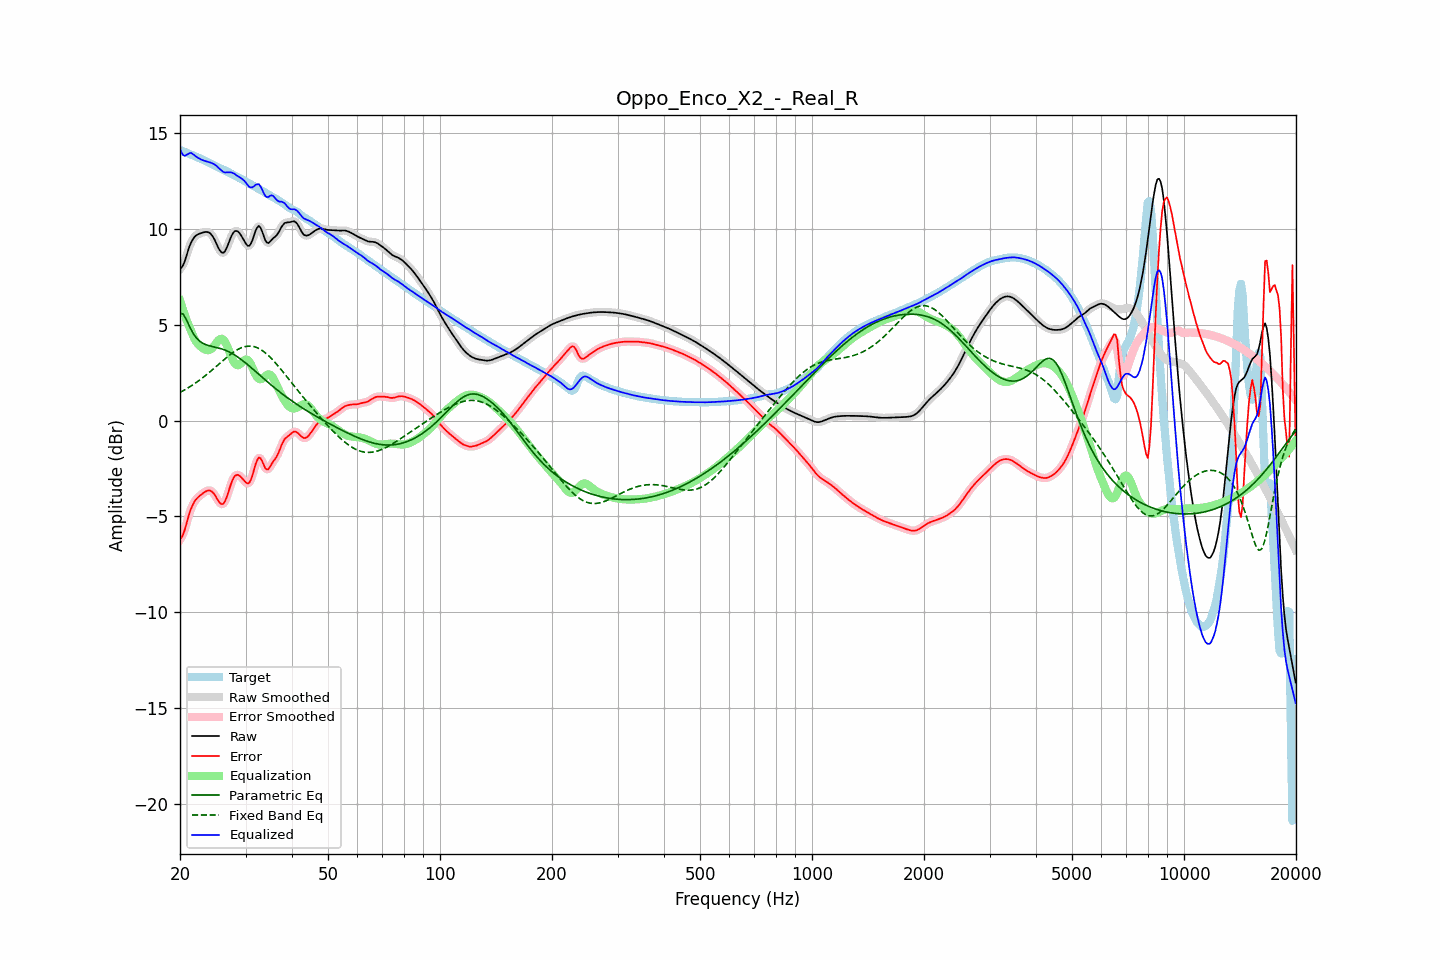

Data behind this chart, as committed beside it:
frequency, raw, error, smoothed, error_smoothed, equalization, parametric_eq, fixed_band_eq, equalized_raw, equalized_smoothed, target
20.00, 7.92, -6.19, 7.90, -6.22, 6.26, 5.61, 1.47, 14.18, 14.16, 14.12
20.20, 7.98, -6.10, 8.00, -6.08, 5.99, 5.58, 1.51, 13.98, 13.99, 14.08
20.40, 8.12, -5.93, 8.15, -5.90, 5.73, 5.55, 1.56, 13.85, 13.88, 14.05
20.61, 8.33, -5.69, 8.34, -5.68, 5.49, 5.41, 1.60, 13.82, 13.83, 14.02
20.81, 8.60, -5.39, 8.59, -5.39, 5.26, 5.26, 1.65, 13.86, 13.86, 13.98
21.02, 8.86, -5.09, 8.86, -5.09, 5.05, 5.08, 1.70, 13.91, 13.91, 13.95
21.23, 9.11, -4.81, 9.10, -4.81, 4.85, 4.90, 1.76, 13.96, 13.95, 13.92
21.44, 9.31, -4.57, 9.30, -4.58, 4.66, 4.74, 1.81, 13.97, 13.97, 13.88
21.66, 9.46, -4.39, 9.46, -4.39, 4.45, 4.58, 1.86, 13.90, 13.91, 13.85
21.87, 9.58, -4.23, 9.58, -4.24, 4.27, 4.45, 1.92, 13.85, 13.84, 13.81
22.09, 9.66, -4.12, 9.66, -4.12, 4.12, 4.33, 1.98, 13.78, 13.78, 13.77
22.31, 9.71, -4.03, 9.71, -4.02, 4.01, 4.24, 2.04, 13.72, 13.73, 13.74
22.54, 9.75, -3.95, 9.75, -3.95, 3.92, 4.16, 2.10, 13.67, 13.68, 13.70
22.76, 9.78, -3.88, 9.78, -3.88, 3.85, 4.10, 2.16, 13.63, 13.63, 13.66
22.99, 9.81, -3.81, 9.81, -3.81, 3.79, 4.04, 2.23, 13.59, 13.60, 13.62
23.22, 9.83, -3.75, 9.83, -3.75, 3.73, 4.00, 2.29, 13.56, 13.56, 13.58
23.45, 9.84, -3.70, 9.85, -3.70, 3.69, 3.96, 2.36, 13.54, 13.54, 13.55
23.69, 9.84, -3.66, 9.84, -3.66, 3.67, 3.94, 2.43, 13.51, 13.51, 13.50
23.92, 9.82, -3.65, 9.81, -3.65, 3.68, 3.91, 2.50, 13.49, 13.49, 13.46
24.16, 9.76, -3.66, 9.75, -3.67, 3.71, 3.89, 2.57, 13.47, 13.46, 13.42
24.40, 9.66, -3.72, 9.65, -3.72, 3.78, 3.87, 2.64, 13.43, 13.43, 13.38
24.65, 9.52, -3.81, 9.52, -3.81, 3.87, 3.85, 2.71, 13.39, 13.39, 13.33
24.89, 9.36, -3.93, 9.35, -3.94, 3.98, 3.83, 2.79, 13.34, 13.34, 13.29
25.14, 9.18, -4.07, 9.17, -4.08, 4.10, 3.81, 2.86, 13.27, 13.27, 13.25
25.39, 8.99, -4.22, 9.00, -4.21, 4.19, 3.79, 2.93, 13.19, 13.19, 13.21
25.65, 8.86, -4.32, 8.85, -4.32, 4.26, 3.76, 3.01, 13.11, 13.11, 13.17
25.91, 8.77, -4.37, 8.77, -4.37, 4.27, 3.74, 3.08, 13.04, 13.04, 13.13
26.16, 8.75, -4.34, 8.77, -4.33, 4.22, 3.71, 3.15, 12.97, 12.99, 13.10
26.43, 8.84, -4.22, 8.85, -4.21, 4.11, 3.68, 3.22, 12.95, 12.96, 13.06
26.69, 9.01, -4.01, 9.00, -4.01, 3.95, 3.64, 3.29, 12.95, 12.95, 13.01
26.96, 9.21, -3.76, 9.21, -3.76, 3.75, 3.61, 3.36, 12.95, 12.96, 12.97
27.23, 9.43, -3.49, 9.43, -3.50, 3.53, 3.56, 3.43, 12.96, 12.96, 12.92
27.50, 9.63, -3.25, 9.63, -3.25, 3.32, 3.52, 3.49, 12.95, 12.94, 12.88
27.77, 9.78, -3.05, 9.78, -3.05, 3.13, 3.47, 3.55, 12.92, 12.91, 12.83
28.05, 9.88, -2.90, 9.87, -2.92, 2.99, 3.42, 3.61, 12.88, 12.87, 12.79
28.33, 9.90, -2.85, 9.90, -2.85, 2.91, 3.37, 3.66, 12.81, 12.81, 12.75
28.62, 9.87, -2.83, 9.87, -2.84, 2.89, 3.31, 3.71, 12.76, 12.75, 12.70
28.90, 9.78, -2.88, 9.78, -2.88, 2.92, 3.25, 3.75, 12.70, 12.70, 12.66
29.19, 9.66, -2.95, 9.66, -2.95, 2.99, 3.19, 3.79, 12.65, 12.65, 12.61
29.48, 9.52, -3.05, 9.52, -3.05, 3.07, 3.13, 3.82, 12.59, 12.59, 12.57
29.78, 9.37, -3.15, 9.37, -3.15, 3.15, 3.06, 3.85, 12.52, 12.51, 12.52
30.08, 9.23, -3.24, 9.23, -3.24, 3.19, 2.99, 3.87, 12.42, 12.41, 12.47
30.38, 9.13, -3.29, 9.14, -3.28, 3.17, 2.92, 3.88, 12.30, 12.31, 12.42
30.68, 9.11, -3.26, 9.13, -3.24, 3.09, 2.85, 3.89, 12.20, 12.22, 12.37
30.99, 9.22, -3.11, 9.22, -3.11, 2.95, 2.78, 3.89, 12.17, 12.17, 12.33
31.30, 9.40, -2.88, 9.41, -2.87, 2.77, 2.71, 3.87, 12.17, 12.18, 12.28
31.61, 9.65, -2.59, 9.65, -2.59, 2.58, 2.64, 3.86, 12.22, 12.23, 12.24
31.93, 9.91, -2.28, 9.89, -2.30, 2.40, 2.56, 3.83, 12.30, 12.29, 12.19
32.24, 10.07, -2.07, 10.07, -2.07, 2.26, 2.49, 3.80, 12.33, 12.33, 12.14
32.57, 10.16, -1.93, 10.13, -1.96, 2.18, 2.42, 3.76, 12.34, 12.31, 12.09
32.89, 10.08, -1.96, 10.07, -1.98, 2.16, 2.34, 3.72, 12.24, 12.22, 12.04
33.22, 9.89, -2.10, 9.89, -2.11, 2.18, 2.27, 3.66, 12.07, 12.07, 12.00
33.55, 9.65, -2.30, 9.65, -2.30, 2.24, 2.19, 3.60, 11.89, 11.89, 11.95
33.89, 9.42, -2.48, 9.44, -2.46, 2.31, 2.12, 3.54, 11.73, 11.75, 11.90
34.23, 9.30, -2.56, 9.31, -2.54, 2.37, 2.05, 3.47, 11.67, 11.68, 11.85
34.57, 9.26, -2.54, 9.28, -2.52, 2.41, 1.98, 3.39, 11.66, 11.68, 11.80
34.92, 9.34, -2.41, 9.33, -2.42, 2.39, 1.91, 3.31, 11.73, 11.72, 11.75
35.27, 9.43, -2.27, 9.42, -2.28, 2.32, 1.84, 3.22, 11.76, 11.74, 11.70
35.62, 9.52, -2.14, 9.51, -2.15, 2.20, 1.77, 3.14, 11.72, 11.71, 11.66
35.97, 9.58, -2.02, 9.59, -2.02, 2.04, 1.70, 3.04, 11.63, 11.63, 11.61
... 635 more rows
